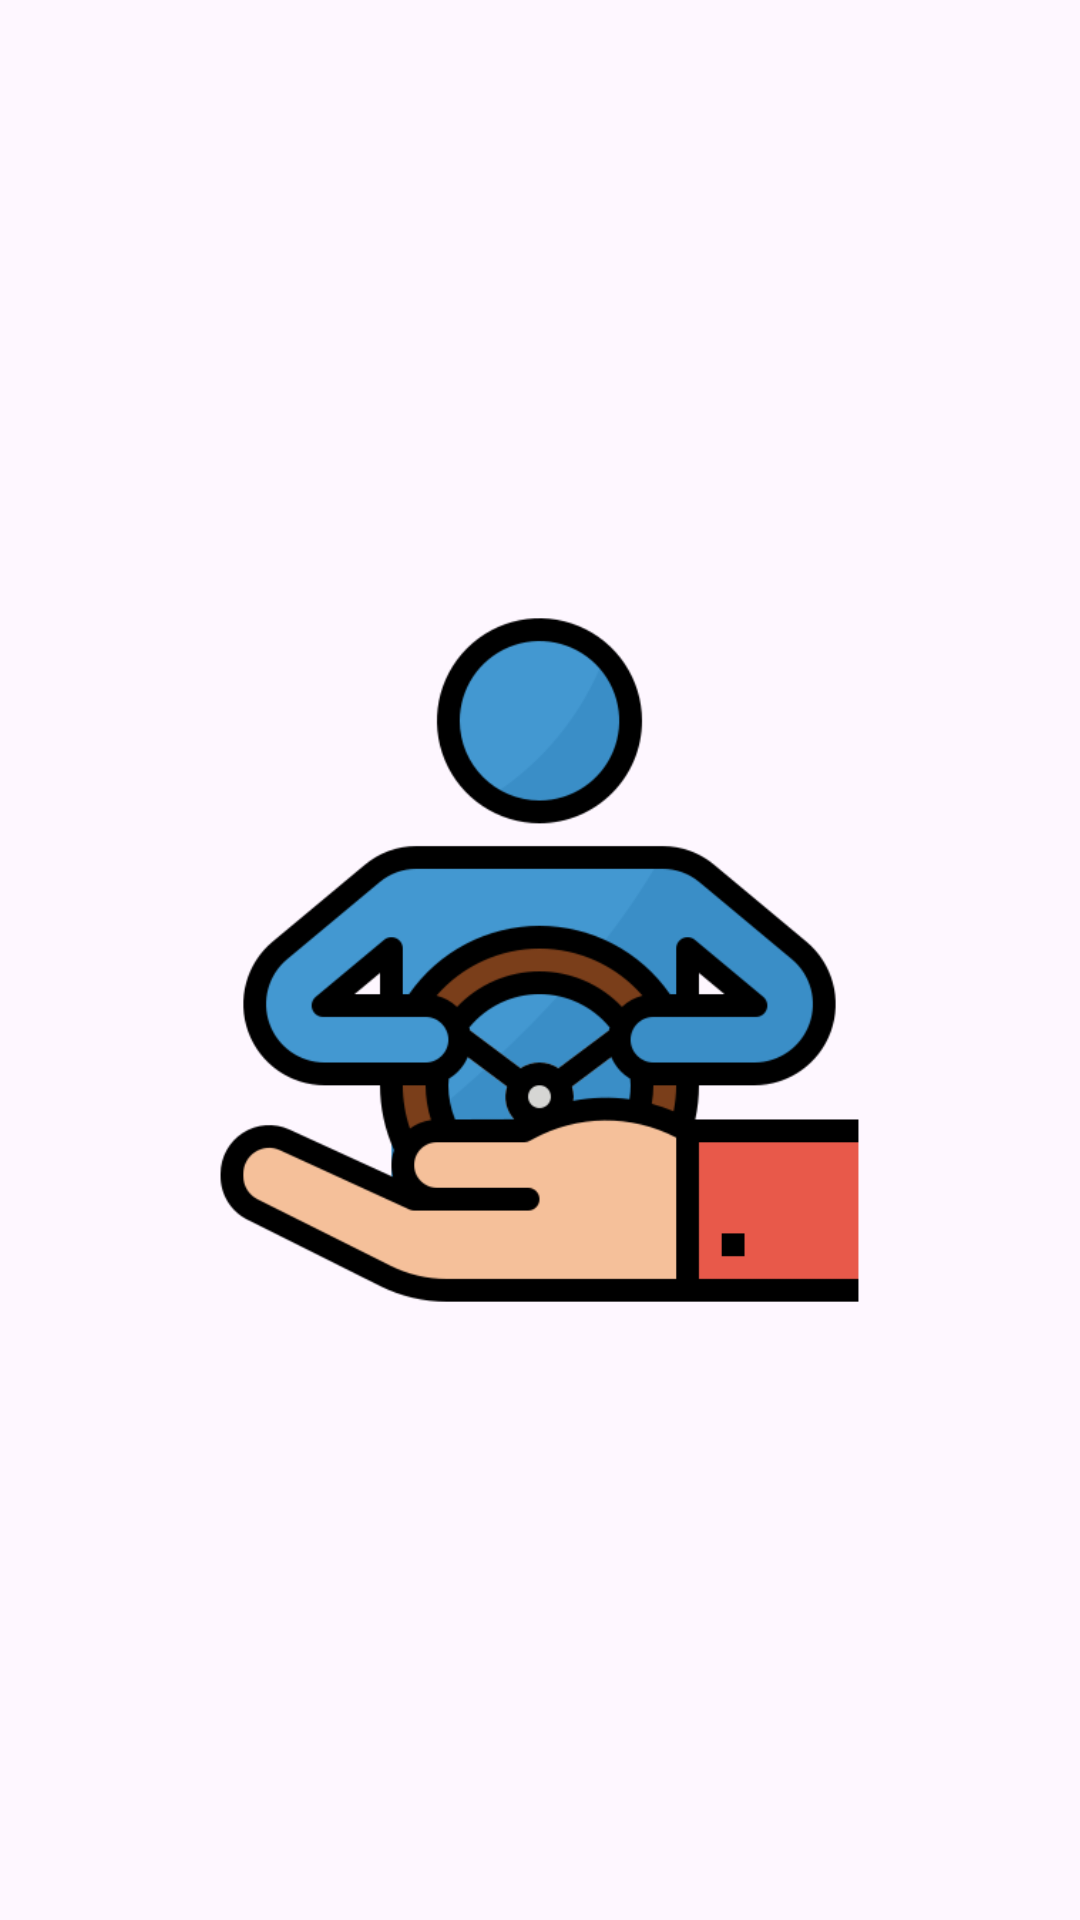

Write the Android layout XML for this screen, with the resource values it uses.
<!-- AndroidManifest.xml: application theme Theme.DriverArlet -->
<!-- res/layout/activity_main.xml -->
<?xml version="1.0" encoding="utf-8"?>
<RelativeLayout xmlns:android="http://schemas.android.com/apk/res/android"
    xmlns:app="http://schemas.android.com/apk/res-auto"
    xmlns:tools="http://schemas.android.com/tools"
    android:layout_width="match_parent"
    android:layout_height="match_parent"
    tools:context=".MainActivity">

    <ImageView
        android:layout_width="243dp"
        android:layout_height="254dp"
        android:layout_centerInParent="true"
        android:src="@drawable/drive_safe" />


</RelativeLayout>
<!-- resources referenced by this layout -->
<resources>
  <!-- drawable drive_safe: png bitmap (drawable, 28778 bytes) -->
  <style name="Theme.DriverArlet" parent="Base.Theme.DriverArlet" />
  <style name="Base.Theme.DriverArlet" parent="Theme.Material3.DayNight.NoActionBar">
          
          
      </style>
</resources>
